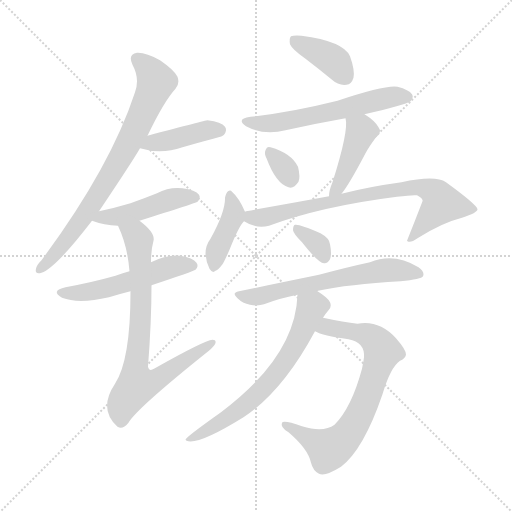
t = 0.00 s
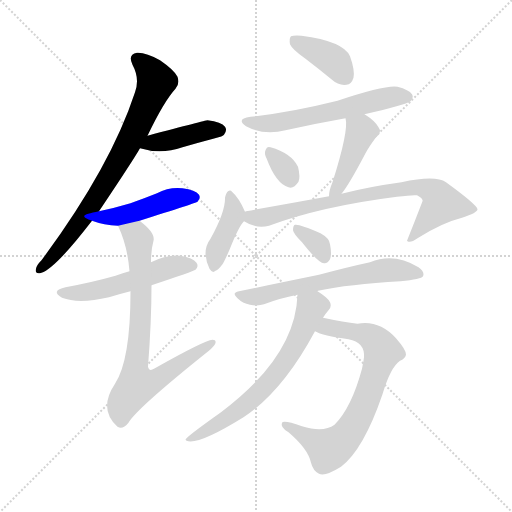
t = 2.08 s
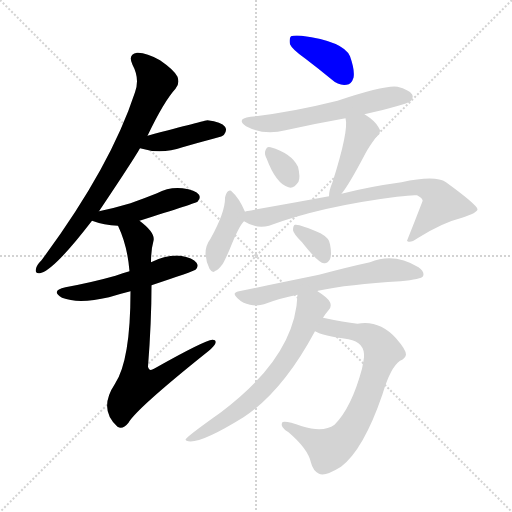
t = 4.15 s
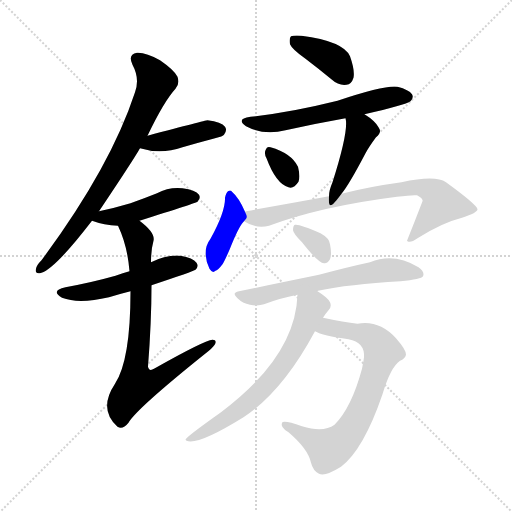
t = 6.23 s
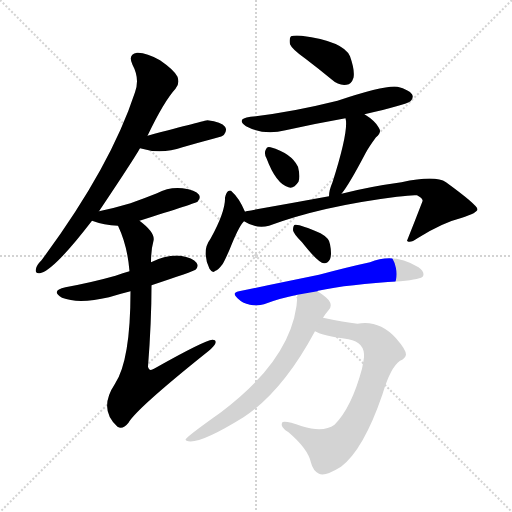
t = 8.30 s
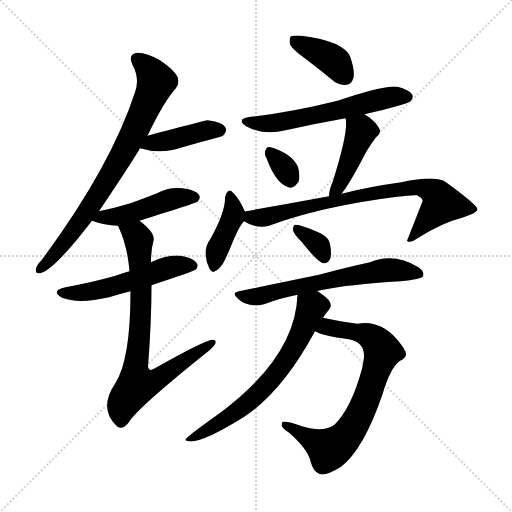
t = 10.38 s

The animated SVG that drew these frames (rendered in a browser with its animation timeline set to each time). Animation: 15 CSS @keyframes rules; one cycle of 10.38 s.

<svg version="1.1" viewBox="0 0 1024 1024" xmlns="http://www.w3.org/2000/svg">
  <g stroke="lightgray" stroke-dasharray="1,1" stroke-width="1" transform="scale(4, 4)">
    <line x1="0" y1="0" x2="256" y2="256"></line>
    <line x1="256" y1="0" x2="0" y2="256"></line>
    <line x1="128" y1="0" x2="128" y2="256"></line>
    <line x1="0" y1="128" x2="256" y2="128"></line>
  </g>
<g transform="scale(1, -1) translate(0, -900)">
   <style type="text/css">
    @keyframes keyframes0 {
      from {
       stroke: blue;
       stroke-dashoffset: 756;
       stroke-width: 128;
       }
       71% {
       animation-timing-function: step-end;
       stroke: blue;
       stroke-dashoffset: 0;
       stroke-width: 128;
       }
       to {
       stroke: black;
       stroke-width: 1024;
       }
       }
       #make-me-a-hanzi-animation-0 {
         animation: keyframes0 0.865234s both;
         animation-delay: 0.000000s;
         animation-timing-function: linear;
       }
    @keyframes keyframes1 {
      from {
       stroke: blue;
       stroke-dashoffset: 413;
       stroke-width: 128;
       }
       57% {
       animation-timing-function: step-end;
       stroke: blue;
       stroke-dashoffset: 0;
       stroke-width: 128;
       }
       to {
       stroke: black;
       stroke-width: 1024;
       }
       }
       #make-me-a-hanzi-animation-1 {
         animation: keyframes1 0.586100s both;
         animation-delay: 0.865234s;
         animation-timing-function: linear;
       }
    @keyframes keyframes2 {
      from {
       stroke: blue;
       stroke-dashoffset: 461;
       stroke-width: 128;
       }
       60% {
       animation-timing-function: step-end;
       stroke: blue;
       stroke-dashoffset: 0;
       stroke-width: 128;
       }
       to {
       stroke: black;
       stroke-width: 1024;
       }
       }
       #make-me-a-hanzi-animation-2 {
         animation: keyframes2 0.625163s both;
         animation-delay: 1.451335s;
         animation-timing-function: linear;
       }
    @keyframes keyframes3 {
      from {
       stroke: blue;
       stroke-dashoffset: 523;
       stroke-width: 128;
       }
       63% {
       animation-timing-function: step-end;
       stroke: blue;
       stroke-dashoffset: 0;
       stroke-width: 128;
       }
       to {
       stroke: black;
       stroke-width: 1024;
       }
       }
       #make-me-a-hanzi-animation-3 {
         animation: keyframes3 0.675618s both;
         animation-delay: 2.076497s;
         animation-timing-function: linear;
       }
    @keyframes keyframes4 {
      from {
       stroke: blue;
       stroke-dashoffset: 759;
       stroke-width: 128;
       }
       71% {
       animation-timing-function: step-end;
       stroke: blue;
       stroke-dashoffset: 0;
       stroke-width: 128;
       }
       to {
       stroke: black;
       stroke-width: 1024;
       }
       }
       #make-me-a-hanzi-animation-4 {
         animation: keyframes4 0.867676s both;
         animation-delay: 2.752116s;
         animation-timing-function: linear;
       }
    @keyframes keyframes5 {
      from {
       stroke: blue;
       stroke-dashoffset: 385;
       stroke-width: 128;
       }
       56% {
       animation-timing-function: step-end;
       stroke: blue;
       stroke-dashoffset: 0;
       stroke-width: 128;
       }
       to {
       stroke: black;
       stroke-width: 1024;
       }
       }
       #make-me-a-hanzi-animation-5 {
         animation: keyframes5 0.563314s both;
         animation-delay: 3.619792s;
         animation-timing-function: linear;
       }
    @keyframes keyframes6 {
      from {
       stroke: blue;
       stroke-dashoffset: 581;
       stroke-width: 128;
       }
       65% {
       animation-timing-function: step-end;
       stroke: blue;
       stroke-dashoffset: 0;
       stroke-width: 128;
       }
       to {
       stroke: black;
       stroke-width: 1024;
       }
       }
       #make-me-a-hanzi-animation-6 {
         animation: keyframes6 0.722819s both;
         animation-delay: 4.183105s;
         animation-timing-function: linear;
       }
    @keyframes keyframes7 {
      from {
       stroke: blue;
       stroke-dashoffset: 322;
       stroke-width: 128;
       }
       51% {
       animation-timing-function: step-end;
       stroke: blue;
       stroke-dashoffset: 0;
       stroke-width: 128;
       }
       to {
       stroke: black;
       stroke-width: 1024;
       }
       }
       #make-me-a-hanzi-animation-7 {
         animation: keyframes7 0.512044s both;
         animation-delay: 4.905924s;
         animation-timing-function: linear;
       }
    @keyframes keyframes8 {
      from {
       stroke: blue;
       stroke-dashoffset: 430;
       stroke-width: 128;
       }
       58% {
       animation-timing-function: step-end;
       stroke: blue;
       stroke-dashoffset: 0;
       stroke-width: 128;
       }
       to {
       stroke: black;
       stroke-width: 1024;
       }
       }
       #make-me-a-hanzi-animation-8 {
         animation: keyframes8 0.599935s both;
         animation-delay: 5.417969s;
         animation-timing-function: linear;
       }
    @keyframes keyframes9 {
      from {
       stroke: blue;
       stroke-dashoffset: 404;
       stroke-width: 128;
       }
       57% {
       animation-timing-function: step-end;
       stroke: blue;
       stroke-dashoffset: 0;
       stroke-width: 128;
       }
       to {
       stroke: black;
       stroke-width: 1024;
       }
       }
       #make-me-a-hanzi-animation-9 {
         animation: keyframes9 0.578776s both;
         animation-delay: 6.017904s;
         animation-timing-function: linear;
       }
    @keyframes keyframes10 {
      from {
       stroke: blue;
       stroke-dashoffset: 763;
       stroke-width: 128;
       }
       71% {
       animation-timing-function: step-end;
       stroke: blue;
       stroke-dashoffset: 0;
       stroke-width: 128;
       }
       to {
       stroke: black;
       stroke-width: 1024;
       }
       }
       #make-me-a-hanzi-animation-10 {
         animation: keyframes10 0.870931s both;
         animation-delay: 6.596680s;
         animation-timing-function: linear;
       }
    @keyframes keyframes11 {
      from {
       stroke: blue;
       stroke-dashoffset: 339;
       stroke-width: 128;
       }
       52% {
       animation-timing-function: step-end;
       stroke: blue;
       stroke-dashoffset: 0;
       stroke-width: 128;
       }
       to {
       stroke: black;
       stroke-width: 1024;
       }
       }
       #make-me-a-hanzi-animation-11 {
         animation: keyframes11 0.525879s both;
         animation-delay: 7.467611s;
         animation-timing-function: linear;
       }
    @keyframes keyframes12 {
      from {
       stroke: blue;
       stroke-dashoffset: 614;
       stroke-width: 128;
       }
       67% {
       animation-timing-function: step-end;
       stroke: blue;
       stroke-dashoffset: 0;
       stroke-width: 128;
       }
       to {
       stroke: black;
       stroke-width: 1024;
       }
       }
       #make-me-a-hanzi-animation-12 {
         animation: keyframes12 0.749674s both;
         animation-delay: 7.993490s;
         animation-timing-function: linear;
       }
    @keyframes keyframes13 {
      from {
       stroke: blue;
       stroke-dashoffset: 731;
       stroke-width: 128;
       }
       70% {
       animation-timing-function: step-end;
       stroke: blue;
       stroke-dashoffset: 0;
       stroke-width: 128;
       }
       to {
       stroke: black;
       stroke-width: 1024;
       }
       }
       #make-me-a-hanzi-animation-13 {
         animation: keyframes13 0.844889s both;
         animation-delay: 8.743164s;
         animation-timing-function: linear;
       }
    @keyframes keyframes14 {
      from {
       stroke: blue;
       stroke-dashoffset: 659;
       stroke-width: 128;
       }
       68% {
       animation-timing-function: step-end;
       stroke: blue;
       stroke-dashoffset: 0;
       stroke-width: 128;
       }
       to {
       stroke: black;
       stroke-width: 1024;
       }
       }
       #make-me-a-hanzi-animation-14 {
         animation: keyframes14 0.786296s both;
         animation-delay: 9.588053s;
         animation-timing-function: linear;
       }
</style>
<path d="M 198.0 477.5 Q 267.0 580.5 280.0 603.5 L 295.0 628.5 Q 328.0 697.5 351.0 722.5 Q 360.0 732.5 355.0 746.5 Q 349.0 759.5 320.0 779.5 Q 292.0 795.5 274.0 794.5 Q 255.0 791.5 265.0 770.5 Q 280.0 742.5 270.0 715.5 Q 221.0 565.5 83.0 379.5 Q 73.0 369.5 72.0 362.5 Q 69.0 350.5 83.0 354.5 Q 111.0 363.5 184.0 458.5 L 198.0 477.5 Z" fill="lightgray"></path> 
<path d="M 280.0 603.5 Q 322.0 590.5 365.0 605.5 Q 396.0 614.5 430.0 623.5 Q 446.0 627.5 448.0 630.5 Q 455.0 639.5 450.0 646.5 Q 443.0 656.5 415.0 659.5 Q 411.0 659.5 295.0 628.5 C 266.0 620.5 251.0 611.5 280.0 603.5 Z" fill="lightgray"></path> 
<path d="M 279.0 458.5 Q 393.0 494.5 395.0 496.5 Q 402.0 503.5 398.0 510.5 Q 391.0 520.5 365.0 523.5 Q 338.0 526.5 314.0 513.5 Q 289.0 503.5 261.0 493.5 Q 231.0 484.5 198.0 477.5 C 169.0 471.5 156.0 468.5 184.0 458.5 Q 208.0 449.5 236.0 448.5 L 279.0 458.5 Z" fill="lightgray"></path> 
<path d="M 303.0 329.5 Q 387.0 357.5 391.0 360.5 Q 398.0 367.5 393.0 374.5 Q 386.0 384.5 361.0 388.5 Q 334.0 391.5 302.0 375.5 L 259.0 357.5 Q 246.0 354.5 231.0 348.5 Q 185.0 335.5 131.0 325.5 Q 100.0 318.5 124.0 304.5 Q 157.0 291.5 218.0 305.5 Q 237.0 311.5 261.0 317.5 L 303.0 329.5 Z" fill="lightgray"></path> 
<path d="M 261.0 317.5 Q 261.0 179.5 230.0 132.5 Q 196.0 81.5 235.0 46.5 Q 245.0 39.5 257.0 54.5 Q 272.0 81.5 409.0 191.5 Q 425.0 203.5 430.0 211.5 Q 434.0 220.5 425.0 220.5 Q 409.0 219.5 308.0 162.5 Q 298.0 156.5 296.0 166.5 Q 303.0 256.5 303.0 329.5 L 302.0 375.5 Q 302.0 400.5 307.0 418.5 Q 311.0 434.5 279.0 458.5 C 256.0 477.5 224.0 476.5 236.0 448.5 Q 255.0 408.5 259.0 357.5 L 261.0 317.5 Z" fill="lightgray"></path> 
<path d="M 611.0 782.5 Q 636.0 763.5 664.0 740.5 Q 677.0 728.5 693.0 730.5 Q 703.0 731.5 707.0 744.5 Q 710.0 759.5 700.0 787.5 Q 687.0 817.5 603.0 828.5 Q 587.0 829.5 582.0 827.5 Q 578.0 823.5 580.0 811.5 Q 584.0 801.5 611.0 782.5 Z" fill="lightgray"></path> 
<path d="M 729.0 671.5 Q 811.0 690.5 821.0 697.5 Q 828.0 704.5 824.0 711.5 Q 818.0 720.5 795.0 726.5 Q 771.0 730.5 675.0 698.5 Q 579.0 674.5 501.0 666.5 Q 471.0 662.5 492.0 647.5 Q 528.0 628.5 571.0 639.5 Q 629.0 652.5 691.0 663.5 L 729.0 671.5 Z" fill="lightgray"></path> 
<path d="M 533.0 583.5 Q 552.0 532.5 577.0 525.5 Q 587.0 521.5 597.0 536.5 Q 601.0 546.5 596.0 566.5 Q 583.0 593.5 541.0 605.5 Q 534.0 608.5 531.0 599.5 Q 528.0 592.5 533.0 583.5 Z" fill="lightgray"></path> 
<path d="M 683.0 512.5 Q 698.0 530.5 731.0 593.5 Q 738.0 606.5 752.0 625.5 Q 765.0 635.5 757.0 645.5 Q 750.0 658.5 729.0 671.5 C 704.0 687.5 686.0 693.5 691.0 663.5 Q 698.0 639.5 665.0 535.5 Q 658.0 519.5 658.0 507.5 C 656.0 477.5 665.0 488.5 683.0 512.5 Z" fill="lightgray"></path> 
<path d="M 490.0 476.5 Q 478.0 504.5 464.0 516.5 Q 461.0 520.5 456.0 517.5 Q 452.0 514.5 450.0 504.5 Q 451.0 477.5 421.0 422.5 Q 411.0 409.5 411.0 392.5 Q 412.0 376.5 419.0 362.5 Q 425.0 352.5 431.0 358.5 Q 435.0 358.5 445.0 371.5 Q 449.0 377.5 459.0 400.5 Q 478.0 448.5 488.0 457.5 C 495.0 465.5 495.0 465.5 490.0 476.5 Z" fill="lightgray"></path> 
<path d="M 488.0 457.5 Q 513.0 441.5 538.0 448.5 Q 643.0 487.5 794.0 506.5 Q 824.0 510.5 834.0 509.5 Q 847.0 502.5 845.0 497.5 Q 830.0 458.5 814.0 418.5 L 815.0 417.5 Q 821.0 413.5 835.0 423.5 Q 884.0 454.5 924.0 464.5 Q 955.0 474.5 955.0 481.5 Q 954.0 490.5 892.0 535.5 Q 871.0 550.5 803.0 535.5 Q 737.0 526.5 683.0 512.5 L 658.0 507.5 Q 576.0 492.5 492.0 477.5 Q 491.0 477.5 490.0 476.5 C 462.0 470.5 462.0 470.5 488.0 457.5 Z" fill="lightgray"></path> 
<path d="M 604.0 415.5 Q 637.0 373.5 648.0 373.5 Q 655.0 372.5 660.0 381.5 Q 664.0 391.5 660.0 411.5 Q 659.0 423.5 641.0 433.5 Q 598.0 452.5 590.0 450.5 Q 586.0 449.5 586.0 439.5 Q 587.0 432.5 604.0 415.5 Z" fill="lightgray"></path> 
<path d="M 635.0 317.5 Q 635.0 318.5 636.0 318.5 Q 697.0 331.5 801.0 337.5 Q 843.0 341.5 846.0 347.5 Q 850.0 356.5 837.0 365.5 Q 788.0 395.5 740.0 375.5 Q 698.0 366.5 638.0 350.5 Q 565.0 335.5 478.0 317.5 Q 462.0 314.5 475.0 303.5 Q 485.0 293.5 500.0 290.5 Q 516.0 287.5 528.0 291.5 Q 559.0 303.5 595.0 310.5 L 635.0 317.5 Z" fill="lightgray"></path> 
<path d="M 630.0 237.5 Q 645.0 228.5 697.0 221.5 Q 730.0 215.5 728.0 185.5 Q 727.0 176.5 724.0 162.5 Q 703.0 84.5 669.0 50.5 Q 647.0 34.5 604.0 47.5 Q 567.0 60.5 564.0 54.5 Q 560.0 45.5 577.0 35.5 Q 616.0 2.5 622.0 -25.5 Q 626.0 -41.5 638.0 -47.5 Q 650.0 -53.5 682.0 -33.5 Q 727.0 0.5 765.0 111.5 Q 781.0 165.5 800.0 178.5 Q 810.0 182.5 812.0 190.5 Q 813.0 199.5 792.0 223.5 Q 758.0 260.5 715.0 252.5 Q 688.0 255.5 646.0 264.5 C 617.0 270.5 602.0 248.5 630.0 237.5 Z" fill="lightgray"></path> 
<path d="M 646.0 264.5 Q 650.0 271.5 657.0 279.5 Q 664.0 286.5 660.0 295.5 Q 656.0 304.5 635.0 317.5 C 610.0 334.5 597.0 340.5 595.0 310.5 Q 591.0 187.5 442.0 75.5 Q 370.0 24.5 371.0 20.5 L 373.0 18.5 Q 395.0 8.5 487.0 65.5 Q 565.0 116.5 630.0 237.5 L 646.0 264.5 Z" fill="lightgray"></path> 
      <clipPath id="make-me-a-hanzi-clip-0">
      <path d="M 198.0 477.5 Q 267.0 580.5 280.0 603.5 L 295.0 628.5 Q 328.0 697.5 351.0 722.5 Q 360.0 732.5 355.0 746.5 Q 349.0 759.5 320.0 779.5 Q 292.0 795.5 274.0 794.5 Q 255.0 791.5 265.0 770.5 Q 280.0 742.5 270.0 715.5 Q 221.0 565.5 83.0 379.5 Q 73.0 369.5 72.0 362.5 Q 69.0 350.5 83.0 354.5 Q 111.0 363.5 184.0 458.5 L 198.0 477.5 Z" fill="lightgray"></path>
      </clipPath>
      <path clip-path="url(#make-me-a-hanzi-clip-0)" d="M 275.0 780.5 L 292.0 767.5 L 312.0 735.5 L 284.0 668.5 L 238.0 578.5 L 164.0 459.5 L 81.0 363.5 " fill="none" id="make-me-a-hanzi-animation-0" stroke-dasharray="628 1256" stroke-linecap="round"></path>

      <clipPath id="make-me-a-hanzi-clip-1">
      <path d="M 280.0 603.5 Q 322.0 590.5 365.0 605.5 Q 396.0 614.5 430.0 623.5 Q 446.0 627.5 448.0 630.5 Q 455.0 639.5 450.0 646.5 Q 443.0 656.5 415.0 659.5 Q 411.0 659.5 295.0 628.5 C 266.0 620.5 251.0 611.5 280.0 603.5 Z" fill="lightgray"></path>
      </clipPath>
      <path clip-path="url(#make-me-a-hanzi-clip-1)" d="M 288.0 606.5 L 312.0 617.5 L 328.0 616.5 L 414.0 639.5 L 440.0 639.5 " fill="none" id="make-me-a-hanzi-animation-1" stroke-dasharray="285 570" stroke-linecap="round"></path>

      <clipPath id="make-me-a-hanzi-clip-2">
      <path d="M 279.0 458.5 Q 393.0 494.5 395.0 496.5 Q 402.0 503.5 398.0 510.5 Q 391.0 520.5 365.0 523.5 Q 338.0 526.5 314.0 513.5 Q 289.0 503.5 261.0 493.5 Q 231.0 484.5 198.0 477.5 C 169.0 471.5 156.0 468.5 184.0 458.5 Q 208.0 449.5 236.0 448.5 L 279.0 458.5 Z" fill="lightgray"></path>
      </clipPath>
      <path clip-path="url(#make-me-a-hanzi-clip-2)" d="M 191.0 460.5 L 287.0 479.5 L 338.0 500.5 L 390.0 504.5 " fill="none" id="make-me-a-hanzi-animation-2" stroke-dasharray="333 666" stroke-linecap="round"></path>

      <clipPath id="make-me-a-hanzi-clip-3">
      <path d="M 303.0 329.5 Q 387.0 357.5 391.0 360.5 Q 398.0 367.5 393.0 374.5 Q 386.0 384.5 361.0 388.5 Q 334.0 391.5 302.0 375.5 L 259.0 357.5 Q 246.0 354.5 231.0 348.5 Q 185.0 335.5 131.0 325.5 Q 100.0 318.5 124.0 304.5 Q 157.0 291.5 218.0 305.5 Q 237.0 311.5 261.0 317.5 L 303.0 329.5 Z" fill="lightgray"></path>
      </clipPath>
      <path clip-path="url(#make-me-a-hanzi-clip-3)" d="M 125.0 315.5 L 202.0 321.5 L 343.0 366.5 L 385.0 368.5 " fill="none" id="make-me-a-hanzi-animation-3" stroke-dasharray="395 790" stroke-linecap="round"></path>

      <clipPath id="make-me-a-hanzi-clip-4">
      <path d="M 261.0 317.5 Q 261.0 179.5 230.0 132.5 Q 196.0 81.5 235.0 46.5 Q 245.0 39.5 257.0 54.5 Q 272.0 81.5 409.0 191.5 Q 425.0 203.5 430.0 211.5 Q 434.0 220.5 425.0 220.5 Q 409.0 219.5 308.0 162.5 Q 298.0 156.5 296.0 166.5 Q 303.0 256.5 303.0 329.5 L 302.0 375.5 Q 302.0 400.5 307.0 418.5 Q 311.0 434.5 279.0 458.5 C 256.0 477.5 224.0 476.5 236.0 448.5 Q 255.0 408.5 259.0 357.5 L 261.0 317.5 Z" fill="lightgray"></path>
      </clipPath>
      <path clip-path="url(#make-me-a-hanzi-clip-4)" d="M 245.0 444.5 L 272.0 429.5 L 278.0 418.5 L 281.0 253.5 L 270.0 160.5 L 276.0 131.5 L 316.0 141.5 L 424.0 213.5 " fill="none" id="make-me-a-hanzi-animation-4" stroke-dasharray="631 1262" stroke-linecap="round"></path>

      <clipPath id="make-me-a-hanzi-clip-5">
      <path d="M 611.0 782.5 Q 636.0 763.5 664.0 740.5 Q 677.0 728.5 693.0 730.5 Q 703.0 731.5 707.0 744.5 Q 710.0 759.5 700.0 787.5 Q 687.0 817.5 603.0 828.5 Q 587.0 829.5 582.0 827.5 Q 578.0 823.5 580.0 811.5 Q 584.0 801.5 611.0 782.5 Z" fill="lightgray"></path>
      </clipPath>
      <path clip-path="url(#make-me-a-hanzi-clip-5)" d="M 587.0 821.5 L 667.0 778.5 L 690.0 747.5 " fill="none" id="make-me-a-hanzi-animation-5" stroke-dasharray="257 514" stroke-linecap="round"></path>

      <clipPath id="make-me-a-hanzi-clip-6">
      <path d="M 729.0 671.5 Q 811.0 690.5 821.0 697.5 Q 828.0 704.5 824.0 711.5 Q 818.0 720.5 795.0 726.5 Q 771.0 730.5 675.0 698.5 Q 579.0 674.5 501.0 666.5 Q 471.0 662.5 492.0 647.5 Q 528.0 628.5 571.0 639.5 Q 629.0 652.5 691.0 663.5 L 729.0 671.5 Z" fill="lightgray"></path>
      </clipPath>
      <path clip-path="url(#make-me-a-hanzi-clip-6)" d="M 494.0 658.5 L 518.0 652.5 L 559.0 654.5 L 764.0 702.5 L 813.0 706.5 " fill="none" id="make-me-a-hanzi-animation-6" stroke-dasharray="453 906" stroke-linecap="round"></path>

      <clipPath id="make-me-a-hanzi-clip-7">
      <path d="M 533.0 583.5 Q 552.0 532.5 577.0 525.5 Q 587.0 521.5 597.0 536.5 Q 601.0 546.5 596.0 566.5 Q 583.0 593.5 541.0 605.5 Q 534.0 608.5 531.0 599.5 Q 528.0 592.5 533.0 583.5 Z" fill="lightgray"></path>
      </clipPath>
      <path clip-path="url(#make-me-a-hanzi-clip-7)" d="M 541.0 594.5 L 581.0 542.5 " fill="none" id="make-me-a-hanzi-animation-7" stroke-dasharray="194 388" stroke-linecap="round"></path>

      <clipPath id="make-me-a-hanzi-clip-8">
      <path d="M 683.0 512.5 Q 698.0 530.5 731.0 593.5 Q 738.0 606.5 752.0 625.5 Q 765.0 635.5 757.0 645.5 Q 750.0 658.5 729.0 671.5 C 704.0 687.5 686.0 693.5 691.0 663.5 Q 698.0 639.5 665.0 535.5 Q 658.0 519.5 658.0 507.5 C 656.0 477.5 665.0 488.5 683.0 512.5 Z" fill="lightgray"></path>
      </clipPath>
      <path clip-path="url(#make-me-a-hanzi-clip-8)" d="M 698.0 661.5 L 723.0 637.5 L 680.0 532.5 L 663.0 513.5 " fill="none" id="make-me-a-hanzi-animation-8" stroke-dasharray="302 604" stroke-linecap="round"></path>

      <clipPath id="make-me-a-hanzi-clip-9">
      <path d="M 490.0 476.5 Q 478.0 504.5 464.0 516.5 Q 461.0 520.5 456.0 517.5 Q 452.0 514.5 450.0 504.5 Q 451.0 477.5 421.0 422.5 Q 411.0 409.5 411.0 392.5 Q 412.0 376.5 419.0 362.5 Q 425.0 352.5 431.0 358.5 Q 435.0 358.5 445.0 371.5 Q 449.0 377.5 459.0 400.5 Q 478.0 448.5 488.0 457.5 C 495.0 465.5 495.0 465.5 490.0 476.5 Z" fill="lightgray"></path>
      </clipPath>
      <path clip-path="url(#make-me-a-hanzi-clip-9)" d="M 459.0 508.5 L 468.0 474.5 L 433.0 397.5 L 428.0 369.5 " fill="none" id="make-me-a-hanzi-animation-9" stroke-dasharray="276 552" stroke-linecap="round"></path>

      <clipPath id="make-me-a-hanzi-clip-10">
      <path d="M 488.0 457.5 Q 513.0 441.5 538.0 448.5 Q 643.0 487.5 794.0 506.5 Q 824.0 510.5 834.0 509.5 Q 847.0 502.5 845.0 497.5 Q 830.0 458.5 814.0 418.5 L 815.0 417.5 Q 821.0 413.5 835.0 423.5 Q 884.0 454.5 924.0 464.5 Q 955.0 474.5 955.0 481.5 Q 954.0 490.5 892.0 535.5 Q 871.0 550.5 803.0 535.5 Q 737.0 526.5 683.0 512.5 L 658.0 507.5 Q 576.0 492.5 492.0 477.5 Q 491.0 477.5 490.0 476.5 C 462.0 470.5 462.0 470.5 488.0 457.5 Z" fill="lightgray"></path>
      </clipPath>
      <path clip-path="url(#make-me-a-hanzi-clip-10)" d="M 494.0 471.5 L 511.0 463.5 L 529.0 465.5 L 720.0 509.5 L 836.0 526.5 L 864.0 517.5 L 884.0 492.5 L 819.0 422.5 " fill="none" id="make-me-a-hanzi-animation-10" stroke-dasharray="635 1270" stroke-linecap="round"></path>

      <clipPath id="make-me-a-hanzi-clip-11">
      <path d="M 604.0 415.5 Q 637.0 373.5 648.0 373.5 Q 655.0 372.5 660.0 381.5 Q 664.0 391.5 660.0 411.5 Q 659.0 423.5 641.0 433.5 Q 598.0 452.5 590.0 450.5 Q 586.0 449.5 586.0 439.5 Q 587.0 432.5 604.0 415.5 Z" fill="lightgray"></path>
      </clipPath>
      <path clip-path="url(#make-me-a-hanzi-clip-11)" d="M 593.0 443.5 L 635.0 412.5 L 649.0 385.5 " fill="none" id="make-me-a-hanzi-animation-11" stroke-dasharray="211 422" stroke-linecap="round"></path>

      <clipPath id="make-me-a-hanzi-clip-12">
      <path d="M 635.0 317.5 Q 635.0 318.5 636.0 318.5 Q 697.0 331.5 801.0 337.5 Q 843.0 341.5 846.0 347.5 Q 850.0 356.5 837.0 365.5 Q 788.0 395.5 740.0 375.5 Q 698.0 366.5 638.0 350.5 Q 565.0 335.5 478.0 317.5 Q 462.0 314.5 475.0 303.5 Q 485.0 293.5 500.0 290.5 Q 516.0 287.5 528.0 291.5 Q 559.0 303.5 595.0 310.5 L 635.0 317.5 Z" fill="lightgray"></path>
      </clipPath>
      <path clip-path="url(#make-me-a-hanzi-clip-12)" d="M 487.0 308.5 L 519.0 307.5 L 765.0 359.5 L 839.0 351.5 " fill="none" id="make-me-a-hanzi-animation-12" stroke-dasharray="486 972" stroke-linecap="round"></path>

      <clipPath id="make-me-a-hanzi-clip-13">
      <path d="M 630.0 237.5 Q 645.0 228.5 697.0 221.5 Q 730.0 215.5 728.0 185.5 Q 727.0 176.5 724.0 162.5 Q 703.0 84.5 669.0 50.5 Q 647.0 34.5 604.0 47.5 Q 567.0 60.5 564.0 54.5 Q 560.0 45.5 577.0 35.5 Q 616.0 2.5 622.0 -25.5 Q 626.0 -41.5 638.0 -47.5 Q 650.0 -53.5 682.0 -33.5 Q 727.0 0.5 765.0 111.5 Q 781.0 165.5 800.0 178.5 Q 810.0 182.5 812.0 190.5 Q 813.0 199.5 792.0 223.5 Q 758.0 260.5 715.0 252.5 Q 688.0 255.5 646.0 264.5 C 617.0 270.5 602.0 248.5 630.0 237.5 Z" fill="lightgray"></path>
      </clipPath>
      <path clip-path="url(#make-me-a-hanzi-clip-13)" d="M 637.0 242.5 L 654.0 246.5 L 724.0 233.5 L 749.0 220.5 L 764.0 197.5 L 750.0 149.5 L 706.0 46.5 L 690.0 24.5 L 664.0 4.5 L 658.0 1.5 L 569.0 50.5 " fill="none" id="make-me-a-hanzi-animation-13" stroke-dasharray="603 1206" stroke-linecap="round"></path>

      <clipPath id="make-me-a-hanzi-clip-14">
      <path d="M 646.0 264.5 Q 650.0 271.5 657.0 279.5 Q 664.0 286.5 660.0 295.5 Q 656.0 304.5 635.0 317.5 C 610.0 334.5 597.0 340.5 595.0 310.5 Q 591.0 187.5 442.0 75.5 Q 370.0 24.5 371.0 20.5 L 373.0 18.5 Q 395.0 8.5 487.0 65.5 Q 565.0 116.5 630.0 237.5 L 646.0 264.5 Z" fill="lightgray"></path>
      </clipPath>
      <path clip-path="url(#make-me-a-hanzi-clip-14)" d="M 603.0 303.5 L 623.0 284.5 L 598.0 222.5 L 562.0 164.5 L 513.0 109.5 L 468.0 71.5 L 373.0 20.5 " fill="none" id="make-me-a-hanzi-animation-14" stroke-dasharray="531 1062" stroke-linecap="round"></path>

</g>
</svg>
